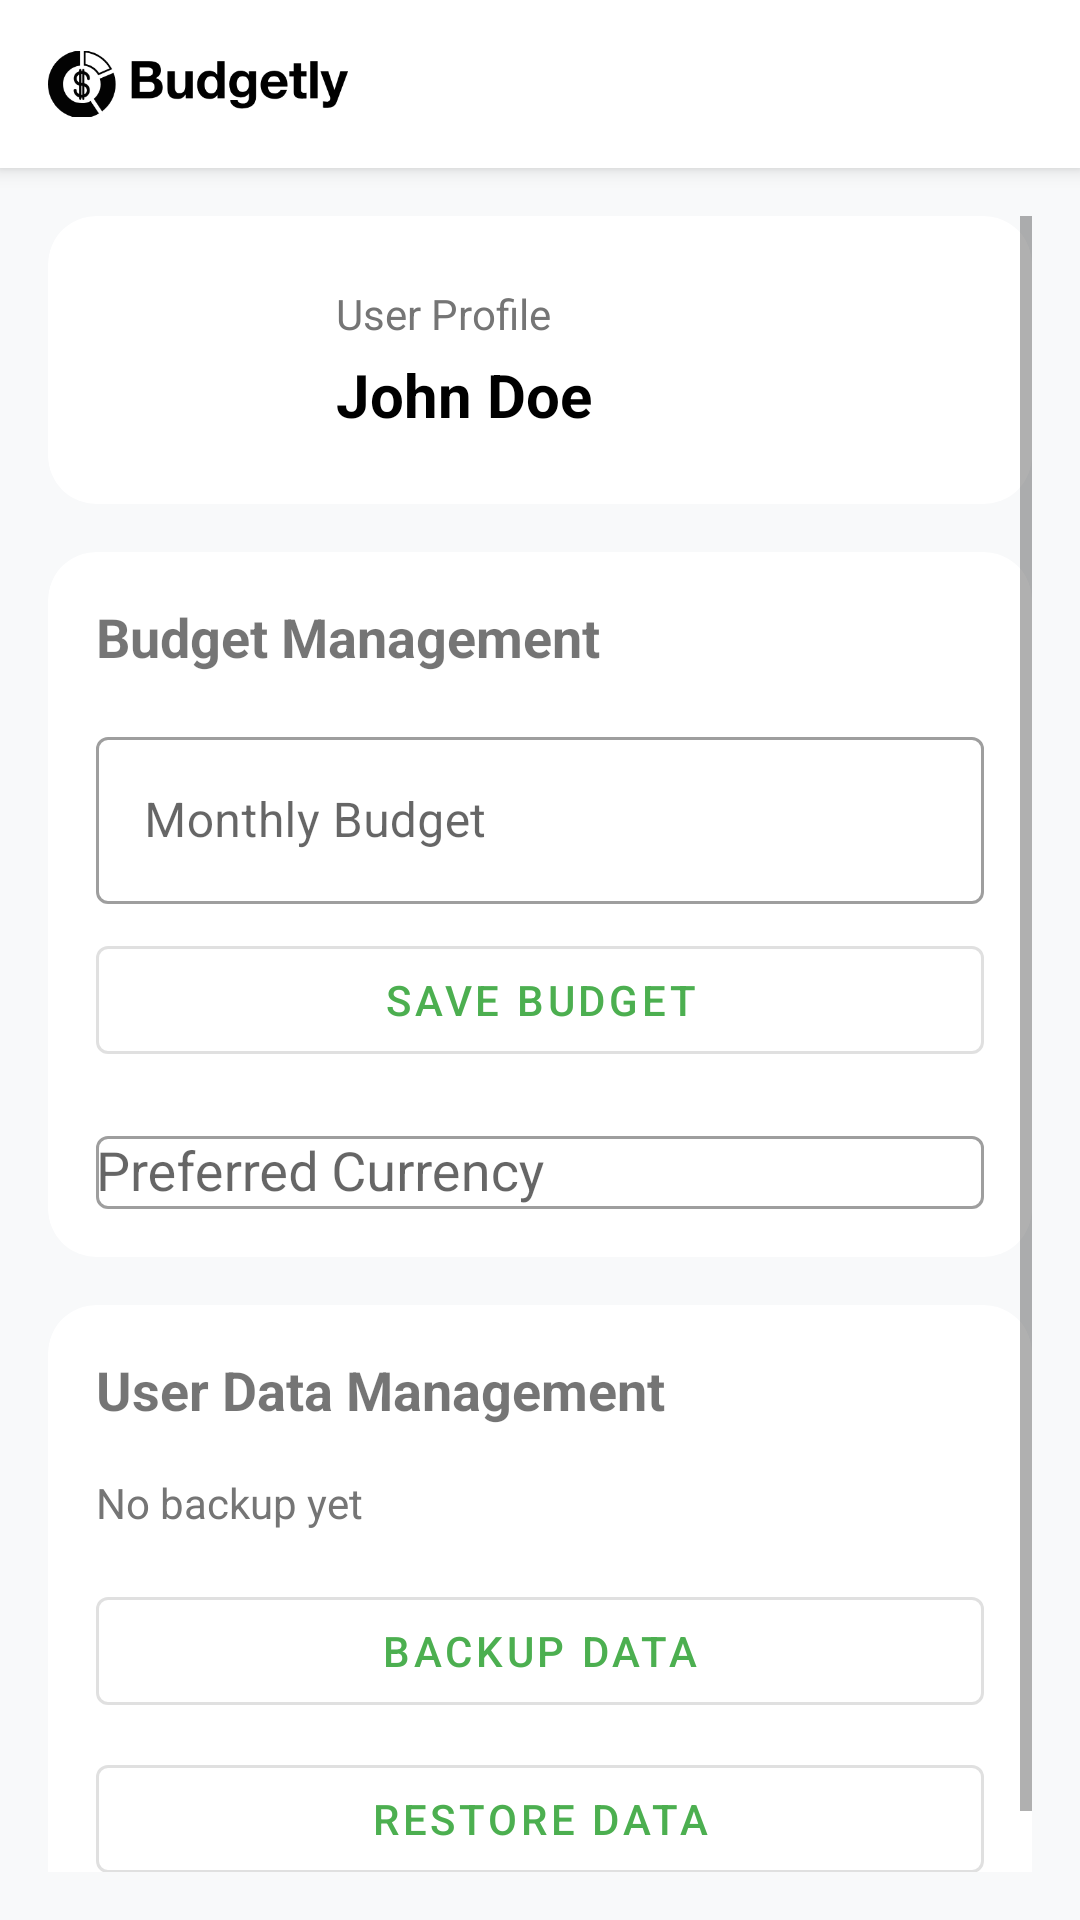

Layout XML and referenced resources for this Android screen:
<!-- AndroidManifest.xml: application theme Theme.BudgetlyASuperSimpleFinanceTracker -->
<!-- res/layout/fragment_settings.xml -->
<?xml version="1.0" encoding="utf-8"?>
<LinearLayout
    xmlns:android="http://schemas.android.com/apk/res/android"
    xmlns:app="http://schemas.android.com/apk/res-auto"
    android:layout_width="match_parent"
    android:layout_height="match_parent"
    android:orientation="vertical">

    <include layout="@layout/layout_app_bar"/>

    <ScrollView
        android:layout_width="match_parent"
        android:layout_height="match_parent"
        android:background="#F8F9FA"
        android:padding="16dp">

        <LinearLayout
            android:layout_width="match_parent"
            android:layout_height="wrap_content"
            android:orientation="vertical">

            
            <com.google.android.material.card.MaterialCardView
                android:layout_width="match_parent"
                android:layout_height="wrap_content"
                android:layout_marginBottom="16dp"
                app:cardCornerRadius="16dp"
                app:cardElevation="0dp">

                <LinearLayout
                    android:layout_width="match_parent"
                    android:layout_height="wrap_content"
                    android:orientation="horizontal"
                    android:padding="16dp"
                    android:gravity="center_vertical">

                    <ImageView
                        android:layout_width="64dp"
                        android:layout_height="64dp"
                        android:src="@drawable/ic_user"
                        android:layout_marginEnd="16dp"
                        android:contentDescription="User profile picture"
                        app:tint="?attr/colorPrimary" />

                    <LinearLayout
                        android:layout_width="match_parent"
                        android:layout_height="wrap_content"
                        android:orientation="vertical">

                        <TextView
                            android:layout_width="wrap_content"
                            android:layout_height="wrap_content"
                            android:text="User Profile"
                            android:textSize="14sp"
                            android:textColor="#757575"/>

                        <TextView
                            android:id="@+id/user_name_text"
                            android:layout_width="wrap_content"
                            android:layout_height="wrap_content"
                            android:text="John Doe"
                            android:textSize="20sp"
                            android:textColor="#000000"
                            android:textStyle="bold"
                            android:layout_marginTop="4dp"/>

                    </LinearLayout>
                </LinearLayout>
            </com.google.android.material.card.MaterialCardView>

            
            <com.google.android.material.card.MaterialCardView
                android:layout_width="match_parent"
                android:layout_height="wrap_content"
                android:layout_marginBottom="16dp"
                app:cardCornerRadius="16dp"
                app:cardElevation="0dp">

                <LinearLayout
                    android:layout_width="match_parent"
                    android:layout_height="wrap_content"
                    android:orientation="vertical"
                    android:padding="16dp">

                    <TextView
                        android:layout_width="wrap_content"
                        android:layout_height="wrap_content"
                        android:text="Budget Management"
                        android:textSize="18sp"
                        android:textStyle="bold"
                        android:layout_marginBottom="16dp" />

                    <com.google.android.material.textfield.TextInputLayout
                        android:layout_width="match_parent"
                        android:layout_height="wrap_content"
                        android:hint="Monthly Budget"
                        app:startIconDrawable="@drawable/ic_money"
                        app:startIconTint="?attr/colorPrimary"
                        style="@style/Widget.MaterialComponents.TextInputLayout.OutlinedBox">

                        <com.google.android.material.textfield.TextInputEditText
                            android:id="@+id/budget_edit_text"
                            android:layout_width="match_parent"
                            android:layout_height="wrap_content"
                            android:inputType="numberDecimal"/>

                    </com.google.android.material.textfield.TextInputLayout>

                    <com.google.android.material.button.MaterialButton
                        android:id="@+id/save_budget_button"
                        android:layout_width="match_parent"
                        android:layout_height="wrap_content"
                        android:text="Save Budget"
                        android:layout_marginTop="8dp"
                        style="@style/Widget.MaterialComponents.Button.OutlinedButton"/>

                    <com.google.android.material.textfield.TextInputLayout
                        android:layout_width="match_parent"
                        android:layout_height="wrap_content"
                        android:hint="Preferred Currency"
                        app:startIconDrawable="@drawable/ic_money"
                        app:startIconTint="?attr/colorPrimary"
                        style="@style/Widget.MaterialComponents.TextInputLayout.OutlinedBox"
                        android:layout_marginTop="16dp">

                        <AutoCompleteTextView
                            android:id="@+id/currency_dropdown"
                            android:layout_width="match_parent"
                            android:layout_height="wrap_content"
                            android:inputType="none"/>

                    </com.google.android.material.textfield.TextInputLayout>

                </LinearLayout>
            </com.google.android.material.card.MaterialCardView>

            
            <com.google.android.material.card.MaterialCardView
                android:layout_width="match_parent"
                android:layout_height="wrap_content"
                android:layout_marginBottom="16dp"
                app:cardCornerRadius="16dp"
                app:cardElevation="0dp">

                <LinearLayout
                    android:layout_width="match_parent"
                    android:layout_height="wrap_content"
                    android:orientation="vertical"
                    android:padding="16dp">

                    <TextView
                        android:layout_width="wrap_content"
                        android:layout_height="wrap_content"
                        android:text="User Data Management"
                        android:textSize="18sp"
                        android:textStyle="bold"
                        android:layout_marginBottom="16dp" />

                    <TextView
                        android:id="@+id/last_backup_text"
                        android:layout_width="wrap_content"
                        android:layout_height="wrap_content"
                        android:text="No backup yet"
                        android:textSize="14sp"
                        android:textColor="#757575"
                        android:layout_marginBottom="16dp" />

                    <com.google.android.material.button.MaterialButton
                        android:id="@+id/backup_button"
                        android:layout_width="match_parent"
                        android:layout_height="wrap_content"
                        android:text="Backup Data"
                        android:layout_marginBottom="8dp"
                        style="@style/Widget.MaterialComponents.Button.OutlinedButton" />

                    <com.google.android.material.button.MaterialButton
                        android:id="@+id/restore_button"
                        android:layout_width="match_parent"
                        android:layout_height="wrap_content"
                        android:text="Restore Data"
                        style="@style/Widget.MaterialComponents.Button.OutlinedButton" />

                </LinearLayout>
            </com.google.android.material.card.MaterialCardView>

        </LinearLayout>
    </ScrollView>
</LinearLayout>
<!-- res/layout/layout_app_bar.xml (included above) -->
<?xml version="1.0" encoding="utf-8"?>
<androidx.appcompat.widget.Toolbar
    xmlns:android="http://schemas.android.com/apk/res/android"
    xmlns:app="http://schemas.android.com/apk/res-auto"
    android:id="@+id/toolbar"
    android:layout_width="match_parent"
    android:layout_height="?attr/actionBarSize"
    android:background="@color/white"
    android:elevation="4dp">

    <LinearLayout
        android:layout_width="match_parent"
        android:layout_height="match_parent"
        android:gravity="center_vertical">

        <ImageView
            android:layout_width="100dp"
            android:layout_height="32dp"
            android:src="@drawable/budgetly"
            android:scaleType="fitCenter"
            android:contentDescription="Budgetly Logo"/>

    </LinearLayout>

</androidx.appcompat.widget.Toolbar>
<!-- resources referenced by this layout -->
<resources>
  <color name="white">#FFFFFF</color>
  <!-- drawable budgetly: png bitmap (drawable, 12369 bytes) -->
  <style name="Theme.BudgetlyASuperSimpleFinanceTracker" parent="Theme.MaterialComponents.DayNight.NoActionBar">
          <item name="colorPrimary">@color/primary</item>
          <item name="colorPrimaryVariant">@color/primary_dark</item>
          <item name="colorOnPrimary">@color/white</item>
          <item name="android:statusBarColor">@color/white</item>
          <item name="android:windowLightStatusBar">true</item>
      </style>
  <color name="primary">#4CAF50</color>
  <color name="primary_dark">#388E3C</color>
</resources>
